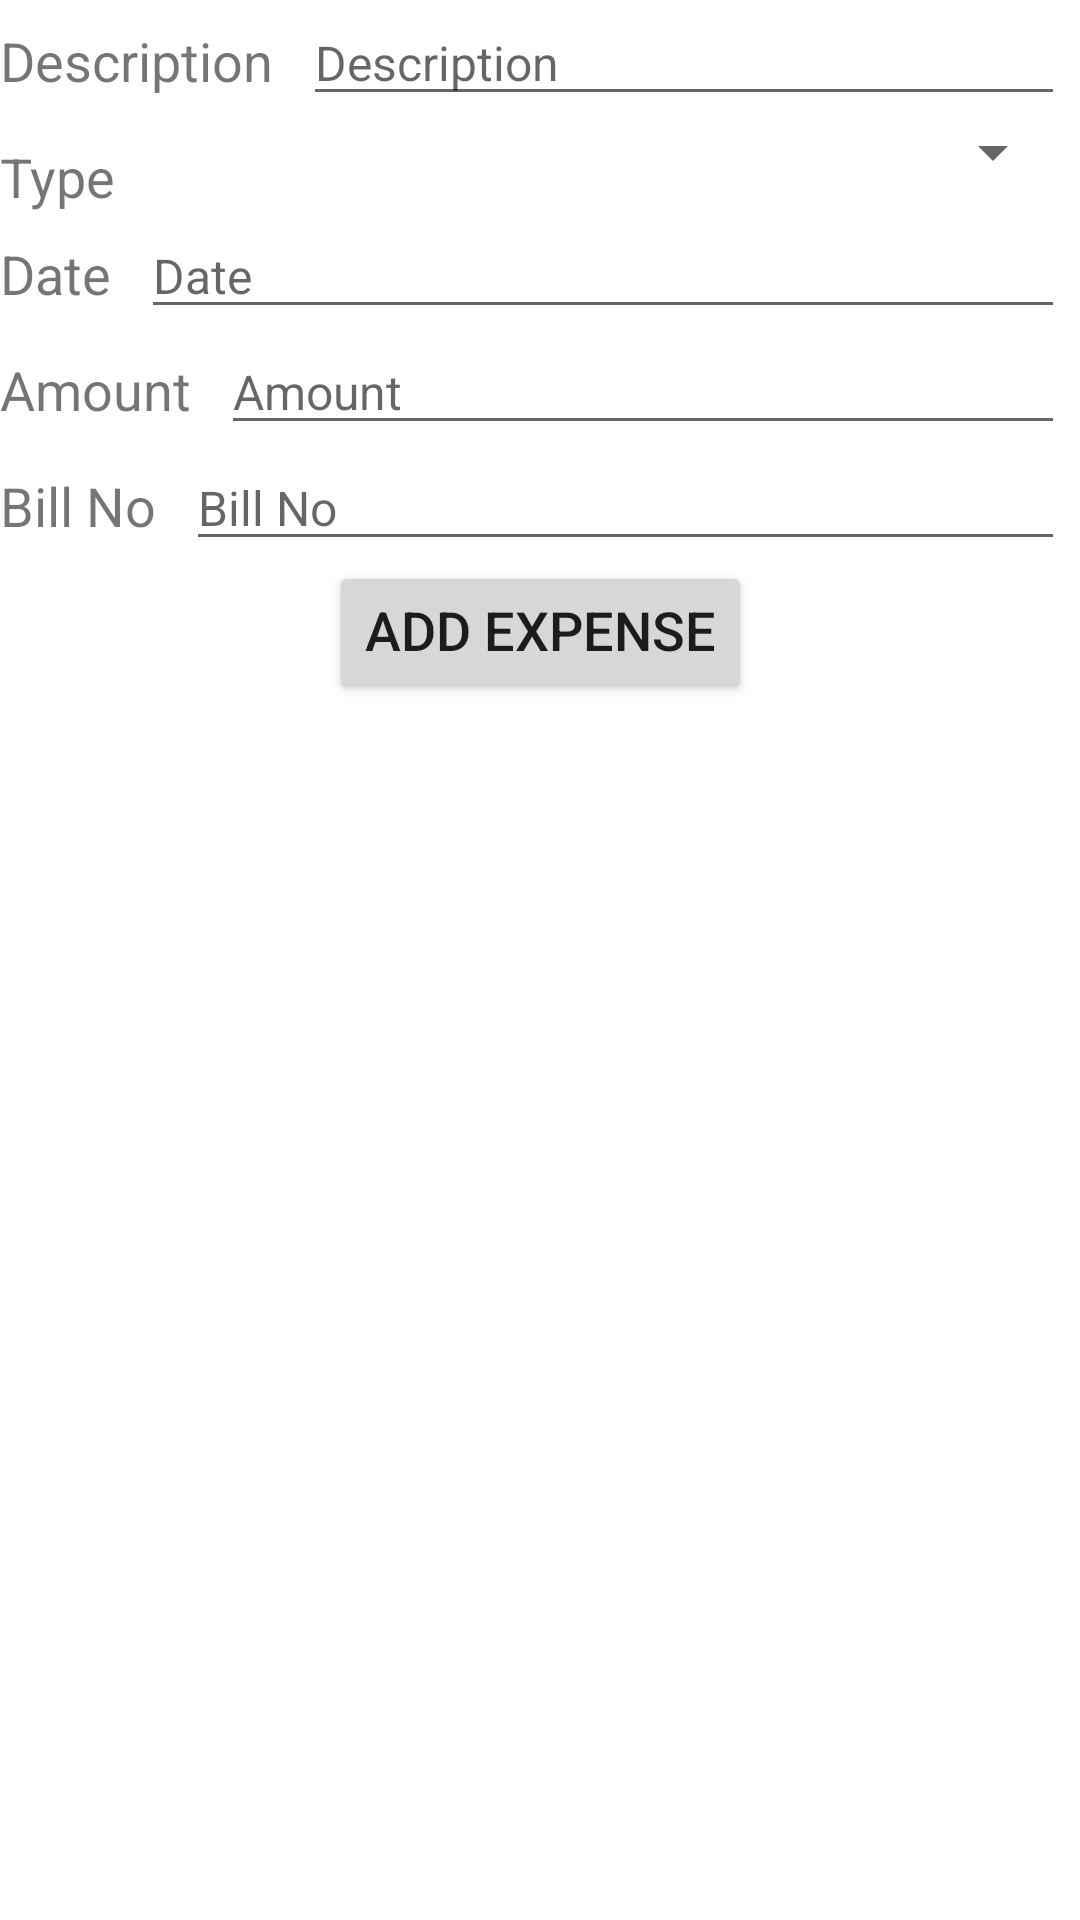

The Android layout XML behind this screen, and the referenced resources:
<!-- AndroidManifest.xml: application theme Theme.AvonetProject -->
<!-- res/layout/activity_add_expense.xml -->
<?xml version="1.0" encoding="utf-8"?>
<androidx.constraintlayout.widget.ConstraintLayout xmlns:android="http://schemas.android.com/apk/res/android"
    xmlns:app="http://schemas.android.com/apk/res-auto"
    xmlns:tools="http://schemas.android.com/tools"
    android:layout_width="match_parent"
    android:layout_height="match_parent"
    tools:context=".AddExpenseActivity">

    <TextView
        android:id="@+id/description_label"
        android:layout_width="wrap_content"
        android:layout_height="wrap_content"
        android:text="@string/description"
        android:textSize="18sp"
        android:paddingTop="8dp"
        app:layout_constraintLeft_toLeftOf="parent"
        app:layout_constraintBaseline_toTopOf="parent"
        app:layout_constraintRight_toLeftOf="@+id/description"/>

    <androidx.appcompat.widget.AppCompatEditText
        android:id="@+id/description"
        android:layout_width="0dp"
        android:layout_height="wrap_content"
        android:layout_marginStart="10dp"
        android:layout_marginEnd="5dp"
        android:hint="@string/description"
        android:inputType="textLongMessage"
        android:textSize="16sp"
        app:layout_constraintLeft_toRightOf="@+id/description_label"
        app:layout_constraintRight_toRightOf="parent"
        app:layout_constraintBaseline_toTopOf="parent" />

    <androidx.constraintlayout.widget.Barrier
        android:id="@+id/labelBarrier_des"
        android:layout_width="wrap_content"
        android:layout_height="wrap_content"
        android:layout_marginBottom="10dp"
        app:barrierDirection="bottom"
        app:constraint_referenced_ids="description_label,description" />

    <TextView
        android:id="@+id/type_label"
        android:layout_width="wrap_content"
        android:layout_height="wrap_content"
        android:text="@string/type"
        android:textSize="18sp"
        android:paddingTop="8dp"
        app:layout_constraintLeft_toLeftOf="parent"
        app:layout_constraintTop_toBottomOf="@+id/labelBarrier_des"
        app:layout_constraintRight_toLeftOf="@+id/type"/>

    <androidx.appcompat.widget.AppCompatSpinner
        android:id="@+id/type"
        android:layout_width="0dp"
        android:layout_height="wrap_content"
        android:layout_marginEnd="5dp"
        android:layout_marginStart="10dp"
        app:layout_constraintLeft_toRightOf="@+id/type_label"
        app:layout_constraintRight_toRightOf="parent"
        app:layout_constraintTop_toBottomOf="@+id/labelBarrier_des" />

    <androidx.constraintlayout.widget.Barrier
        android:id="@+id/labelBarrier_typ"
        android:layout_width="wrap_content"
        android:layout_height="wrap_content"
        android:layout_marginBottom="10dp"
        app:barrierDirection="bottom"
        app:constraint_referenced_ids="type_label,type" />

    <TextView
        android:id="@+id/date_label"
        android:layout_width="wrap_content"
        android:layout_height="wrap_content"
        android:text="@string/date"
        android:textSize="18sp"
        android:paddingTop="8dp"
        app:layout_constraintLeft_toLeftOf="parent"
        app:layout_constraintTop_toBottomOf="@+id/labelBarrier_typ"
        app:layout_constraintRight_toLeftOf="@+id/date"/>

    <androidx.appcompat.widget.AppCompatEditText
        android:id="@+id/date"
        android:layout_width="0dp"
        android:layout_height="wrap_content"
        android:hint="@string/date"
        android:inputType="date"
        android:clickable="false"
        android:cursorVisible="false"
        android:focusable="false"
        android:focusableInTouchMode="false"
        android:textSize="16sp"
        android:layout_marginEnd="5dp"
        android:layout_marginStart="10dp"
        app:layout_constraintLeft_toRightOf="@+id/date_label"
        app:layout_constraintRight_toRightOf="parent"
        app:layout_constraintTop_toBottomOf="@+id/labelBarrier_typ" />

    <androidx.constraintlayout.widget.Barrier
        android:id="@+id/labelBarrier_date"
        android:layout_width="wrap_content"
        android:layout_height="wrap_content"
        android:layout_marginBottom="10dp"
        app:barrierDirection="bottom"
        app:constraint_referenced_ids="date_label,date" />

    <TextView
        android:id="@+id/amount_label"
        android:layout_width="wrap_content"
        android:layout_height="wrap_content"
        android:text="@string/amount"
        android:textSize="18sp"
        android:paddingTop="8dp"
        app:layout_constraintLeft_toLeftOf="parent"
        app:layout_constraintTop_toBottomOf="@+id/labelBarrier_date"
        app:layout_constraintRight_toLeftOf="@+id/amount"/>

    <androidx.appcompat.widget.AppCompatEditText
        android:id="@+id/amount"
        android:layout_width="0dp"
        android:layout_height="wrap_content"
        android:hint="@string/amount"
        android:inputType="number"
        android:textSize="16sp"
        android:layout_marginEnd="5dp"
        android:layout_marginStart="10dp"
        app:layout_constraintLeft_toRightOf="@+id/amount_label"
        app:layout_constraintRight_toRightOf="parent"
        app:layout_constraintTop_toBottomOf="@+id/labelBarrier_date" />

    <androidx.constraintlayout.widget.Barrier
        android:id="@+id/labelBarrier_amount"
        android:layout_width="wrap_content"
        android:layout_height="wrap_content"
        android:layout_marginBottom="10dp"
        app:barrierDirection="bottom"
        app:constraint_referenced_ids="amount_label,amount" />

    <TextView
        android:id="@+id/bill_label"
        android:layout_width="wrap_content"
        android:layout_height="wrap_content"
        android:text="@string/bill_no"
        android:textSize="18sp"
        android:paddingTop="8dp"
        app:layout_constraintLeft_toLeftOf="parent"
        app:layout_constraintTop_toBottomOf="@+id/labelBarrier_amount"
        app:layout_constraintRight_toLeftOf="@+id/bill"/>

    <androidx.appcompat.widget.AppCompatEditText
        android:id="@+id/bill"
        android:layout_width="0dp"
        android:layout_height="wrap_content"
        android:hint="@string/bill_no"
        android:inputType="text"
        android:textSize="16sp"
        android:layout_marginEnd="5dp"
        android:layout_marginStart="10dp"
        app:layout_constraintLeft_toRightOf="@+id/bill_label"
        app:layout_constraintRight_toRightOf="parent"
        app:layout_constraintTop_toBottomOf="@+id/labelBarrier_amount" />

    <androidx.constraintlayout.widget.Barrier
        android:id="@+id/labelBarrier_bill"
        android:layout_width="wrap_content"
        android:layout_height="wrap_content"
        android:layout_marginBottom="10dp"
        app:barrierDirection="bottom"
        app:constraint_referenced_ids="bill_label,bill" />


    <Button
        android:id="@+id/save"
        android:layout_width="wrap_content"
        android:layout_height="wrap_content"
        android:text="@string/save"
        android:textSize="18sp"
        android:paddingTop="8dp"
        app:layout_constraintLeft_toLeftOf="parent"
        app:layout_constraintRight_toRightOf="parent"
        app:layout_constraintTop_toBottomOf="@+id/labelBarrier_bill" />



</androidx.constraintlayout.widget.ConstraintLayout>
<!-- resources referenced by this layout -->
<resources>
  <string name="amount">Amount</string>
  <string name="bill_no">Bill No</string>
  <string name="date">Date</string>
  <string name="description">Description</string>
  <string name="save">Add Expense</string>
  <string name="type">Type</string>
  <style name="Theme.AvonetProject" parent="Theme.MaterialComponents.DayNight.DarkActionBar">
          
          <item name="colorPrimary">@color/purple_500</item>
          <item name="colorPrimaryVariant">@color/purple_700</item>
          <item name="colorOnPrimary">@color/white</item>
          
          <item name="colorSecondary">@color/teal_200</item>
          <item name="colorSecondaryVariant">@color/teal_700</item>
          <item name="colorOnSecondary">@color/black</item>
          
          <item name="android:statusBarColor" tools:targetApi="l">?attr/colorPrimaryVariant</item>
          
      </style>
  <color name="purple_500">#FF6200EE</color>
  <color name="purple_700">#FF3700B3</color>
  <color name="white">#FFFFFFFF</color>
  <color name="teal_200">#FF03DAC5</color>
  <color name="teal_700">#FF018786</color>
  <color name="black">#FF000000</color>
</resources>
